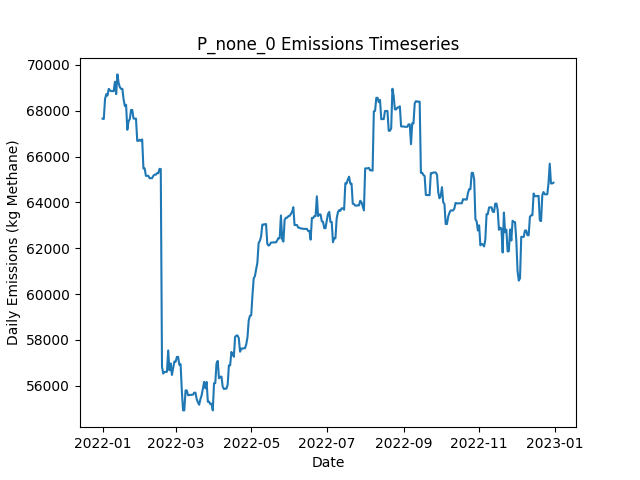

Source data for this figure (header and first rows):
Date, Daily Emissions (Kg Methane), Daily Mitigable Emissions (Kg Methane), Daily Non-Mitigable Emissions (Kg Methan…, Daily Cost ($), Active Leaks, New Leaks, Leaks Repaired, Leaks Naturally Repaired, Leaks Tagged, Daily Repair Cost ($), Daily Natural Repair Cost ($)
2022-01-01, 67656, 19911, 47745, 0.00000, 407, 407, 0, 0, 0, 0, 0.00000
2022-01-02, 67638, 19894, 47745, 0.00000, 405, 0, 0, 2, 0, 0, 400
2022-01-03, 68508, 19899, 48609, 0.00000, 407, 2, 0, 0, 0, 0, 0.00000
2022-01-04, 68721, 19922, 48799, 0.00000, 409, 3, 0, 0, 0, 0, 0.00000
2022-01-05, 68661, 19862, 48799, 0.00000, 406, 0, 0, 3, 0, 0, 600
2022-01-06, 68954, 19862, 49092, 0.00000, 407, 1, 0, 0, 0, 0, 0.00000
2022-01-07, 68887, 19795, 49092, 0.00000, 405, 0, 0, 2, 0, 0, 400
2022-01-08, 68857, 19765, 49092, 0.00000, 403, 0, 0, 2, 0, 0, 400
2022-01-09, 68857, 19765, 49092, 0.00000, 403, 0, 0, 0, 0, 0, 0.00000
2022-01-10, 68856, 19763, 49092, 0.00000, 402, 0, 0, 1, 0, 0, 200
2022-01-11, 69264, 20068, 49196, 0.00000, 403, 2, 0, 1, 0, 0, 200
2022-01-12, 68725, 20393, 48332, 0.00000, 404, 2, 0, 0, 0, 0, 0.00000
2022-01-13, 69586, 20390, 49196, 0.00000, 404, 2, 0, 2, 0, 0, 400
2022-01-14, 69206, 20390, 48816, 0.00000, 402, 1, 0, 1, 0, 0, 200
2022-01-15, 69024, 20208, 48816, 0.00000, 400, 2, 0, 4, 0, 0, 800
2022-01-16, 68954, 20138, 48816, 0.00000, 398, 0, 0, 2, 0, 0, 400
2022-01-17, 68959, 20143, 48816, 0.00000, 399, 1, 0, 0, 0, 0, 0.00000
2022-01-18, 68498, 19976, 48522, 0.00000, 397, 0, 0, 1, 0, 0, 200
2022-01-19, 68205, 19976, 48228, 0.00000, 397, 1, 0, 0, 0, 0, 0.00000
2022-01-20, 68261, 20033, 48228, 0.00000, 399, 3, 0, 1, 0, 0, 200
2022-01-21, 67169, 20098, 47071, 0.00000, 398, 1, 0, 0, 0, 0, 0.00000
2022-01-22, 67550, 20185, 47364, 0.00000, 401, 3, 0, 0, 0, 0, 0.00000
2022-01-23, 67635, 20184, 47451, 0.00000, 401, 1, 0, 1, 0, 0, 200
2022-01-24, 68035, 20187, 47848, 0.00000, 404, 3, 0, 0, 0, 0, 0.00000
2022-01-25, 68036, 20187, 47848, 0.00000, 405, 1, 0, 0, 0, 0, 0.00000
2022-01-26, 67658, 20103, 47555, 0.00000, 403, 0, 0, 1, 0, 0, 200
2022-01-27, 67658, 20103, 47555, 0.00000, 403, 0, 0, 0, 0, 0, 0.00000
2022-01-28, 67656, 20102, 47555, 0.00000, 402, 0, 0, 1, 0, 0, 200
2022-01-29, 66687, 20100, 46587, 0.00000, 400, 1, 0, 1, 0, 0, 200
2022-01-30, 66687, 20100, 46587, 0.00000, 401, 1, 0, 0, 0, 0, 0.00000
2022-01-31, 66735, 20148, 46587, 0.00000, 400, 1, 0, 2, 0, 0, 400
2022-02-01, 66684, 20097, 46587, 0.00000, 398, 0, 0, 2, 0, 0, 400
2022-02-02, 66750, 20059, 46691, 0.00000, 398, 1, 0, 1, 0, 0, 200
2022-02-03, 65483, 18792, 46691, 0.00000, 398, 2, 0, 2, 0, 0, 400
2022-02-04, 65488, 18797, 46691, 0.00000, 400, 2, 0, 0, 0, 0, 0.00000
2022-02-05, 65161, 18764, 46397, 0.00000, 397, 0, 0, 2, 0, 0, 400
2022-02-06, 65160, 18764, 46397, 0.00000, 396, 0, 0, 1, 0, 0, 200
2022-02-07, 65160, 18764, 46397, 0.00000, 396, 0, 0, 0, 0, 0, 0.00000
2022-02-08, 65057, 18764, 46293, 0.00000, 395, 0, 0, 0, 0, 0, 0.00000
2022-02-09, 65057, 18764, 46293, 0.00000, 395, 1, 0, 0, 0, 0, 0.00000
2022-02-10, 65058, 18765, 46293, 0.00000, 396, 1, 0, 0, 0, 0, 0.00000
2022-02-11, 65162, 18765, 46397, 0.00000, 397, 1, 0, 0, 0, 0, 0.00000
2022-02-12, 65216, 18733, 46483, 0.00000, 396, 1, 0, 2, 0, 0, 400
2022-02-13, 65209, 18726, 46483, 0.00000, 395, 0, 0, 1, 0, 0, 200
2022-02-14, 65273, 18790, 46483, 0.00000, 394, 1, 0, 2, 0, 0, 400
2022-02-15, 65277, 18793, 46483, 0.00000, 395, 1, 0, 0, 0, 0, 0.00000
2022-02-16, 65464, 18791, 46673, 0.00000, 395, 2, 0, 2, 0, 0, 400
2022-02-17, 65459, 18786, 46673, 0.00000, 394, 0, 0, 1, 0, 0, 200
2022-02-18, 56827, 9860, 46967, 0.00000, 393, 1, 0, 2, 0, 0, 400
2022-02-19, 56537, 9864, 46673, 0.00000, 393, 1, 0, 0, 0, 0, 0.00000
2022-02-20, 56606, 9933, 46673, 0.00000, 393, 1, 0, 1, 0, 0, 200
2022-02-21, 56606, 9933, 46673, 0.00000, 394, 1, 0, 0, 0, 0, 0.00000
2022-02-22, 56615, 9941, 46673, 0.00000, 397, 3, 0, 0, 0, 0, 0.00000
2022-02-23, 57543, 10006, 47537, 0.00000, 399, 2, 0, 0, 0, 0, 0.00000
2022-02-24, 56679, 10006, 46673, 0.00000, 399, 1, 0, 0, 0, 0, 0.00000
2022-02-25, 56973, 10006, 46967, 0.00000, 400, 1, 0, 0, 0, 0, 0.00000
2022-02-26, 56476, 9508, 46967, 0.00000, 400, 1, 0, 1, 0, 0, 200
2022-02-27, 56767, 9506, 47261, 0.00000, 401, 2, 0, 1, 0, 0, 200
2022-02-28, 57061, 9506, 47555, 0.00000, 402, 1, 0, 0, 0, 0, 0.00000
2022-03-01, 57048, 9511, 47537, 0.00000, 403, 2, 0, 0, 0, 0, 0.00000
... 305 more rows
